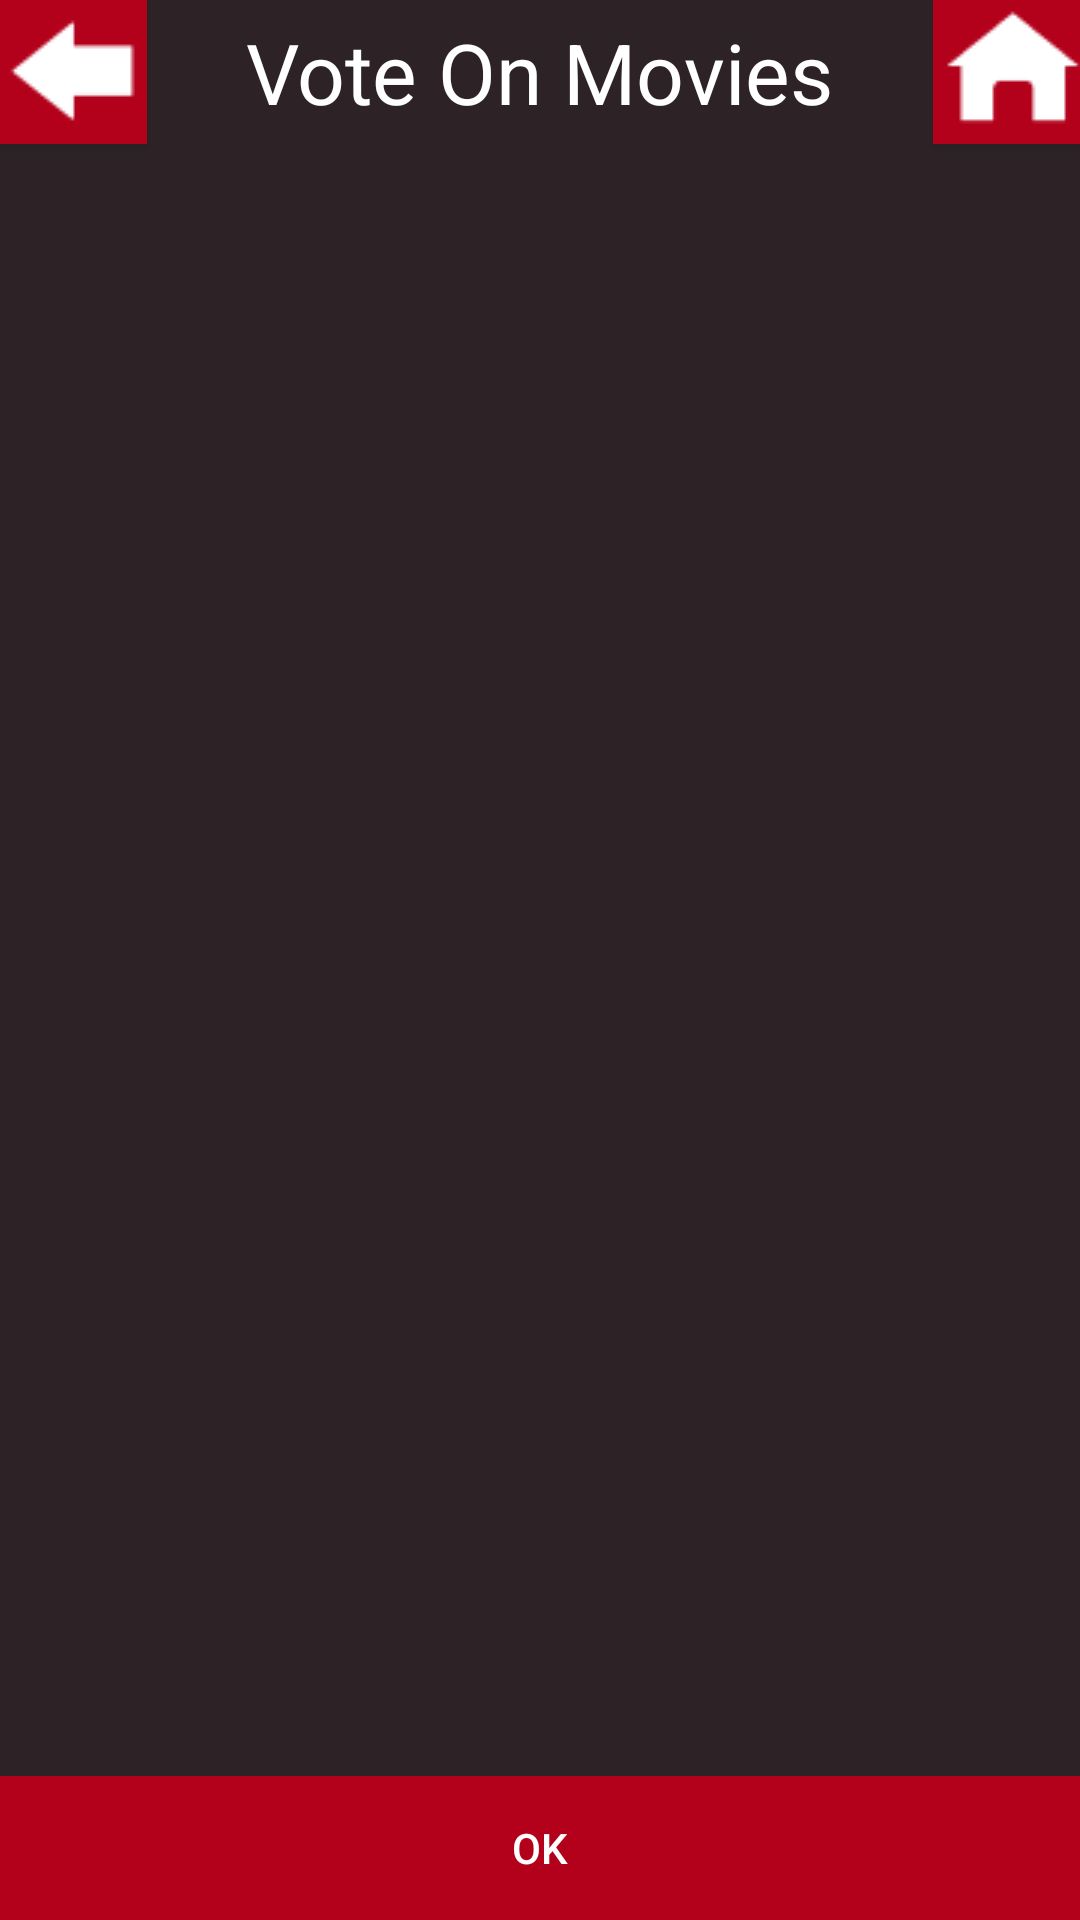

Produce the Android XML layout that renders to this screen, including the resource entries it uses.
<!-- AndroidManifest.xml: application theme AppTheme -->
<!-- res/layout/activity_vote.xml -->
<RelativeLayout xmlns:android="http://schemas.android.com/apk/res/android"
    xmlns:tools="http://schemas.android.com/tools"
    android:layout_width="match_parent"
    android:layout_height="match_parent"
    android:paddingLeft="@dimen/activity_horizontal_margin"
    android:paddingRight="@dimen/activity_horizontal_margin"
    android:paddingTop="@dimen/activity_vertical_margin"
    android:paddingBottom="@dimen/activity_vertical_margin"
    android:background="@color/themeCharcoal"
    tools:context=""
    android:clickable="true"> 

    

    

    

    <TextView
        android:textColor="@color/themeWhite"
        android:layout_width="wrap_content"
        android:layout_height="wrap_content"
        android:textAppearance="?android:attr/textAppearanceLarge"
        android:text="Vote On Movies"
        android:textSize="28dp"
        android:gravity="center"
        android:id="@+id/vote_txtTitle"
        android:layout_alignParentTop="true"
        android:layout_centerHorizontal="true"
        android:layout_alignBottom="@+id/vote_btnHome"
        android:layout_marginLeft="10dp"
        android:layout_marginRight="10dp" />

    <Button
        android:layout_width="24pt"
        android:layout_height="wrap_content"
        android:text=""
        android:id="@+id/vote_btnBack"
        android:drawableLeft="@drawable/backicon"
        android:layout_alignParentTop="true"
        android:layout_alignParentLeft="true"
        android:layout_alignParentStart="true"
        android:background="@drawable/button_background"
        android:textColor="@color/themeWhite"
        android:paddingLeft="1dp" />

    <Button
        android:layout_width="24pt"
        android:layout_height="wrap_content"
        android:id="@+id/vote_btnHome"
        android:drawableLeft="@drawable/homeicon"
        android:layout_alignParentTop="true"
        android:layout_alignParentRight="true"
        android:background="@drawable/button_background"
        android:textColor="@color/themeWhite"
        android:paddingLeft="2dp"
        android:paddingBottom="2dp" />

    <Button
        android:layout_width="125dp"
        android:layout_height="wrap_content"
        android:text="Vote!"
        android:id="@+id/vote_btnVote"
        android:layout_alignParentBottom="true"
        android:layout_alignParentLeft="true"
        android:layout_alignParentStart="true"
        android:background="@drawable/button_background"
        android:textColor="@color/themeWhite"
        android:visibility="invisible" />

    <Button
        android:layout_width="125dp"
        android:layout_height="wrap_content"
        android:text="Cancel"
        android:id="@+id/vote_btnCancel"
        android:layout_alignParentBottom="true"
        android:layout_alignParentRight="true"
        android:layout_alignParentEnd="true"
        android:background="@drawable/button_background"
        android:textColor="@color/themeWhite"
        android:visibility="invisible" />

    <ListView
        android:layout_width="wrap_content"
        android:layout_height="wrap_content"
        android:id="@+id/vote_lvMoviesLarge"
        android:layout_alignParentLeft="true"
        android:layout_alignParentStart="true"
        android:background="@android:color/transparent"
        android:layout_below="@+id/vote_btnBack"
        android:layout_marginTop="10dp"
        android:layout_above="@+id/vote_btnBreakTie"
        android:layout_marginBottom="8dp" />

    <Button
        android:layout_width="125dp"
        android:layout_height="wrap_content"
        android:text="Break Tie"
        android:id="@+id/vote_btnBreakTie"
        android:background="@drawable/button_background"
        android:textColor="@color/themeWhite"
        android:layout_above="@+id/vote_btnVote"
        android:layout_alignParentLeft="true"
        android:layout_alignParentStart="true"
        android:layout_marginBottom="8dp"
        android:visibility="gone" />

    <Button
        android:layout_width="125dp"
        android:layout_height="wrap_content"
        android:text="Reset Votes"
        android:id="@+id/vote_btnResetVotes"
        android:background="@drawable/button_background"
        android:textColor="@color/themeWhite"
        android:visibility="gone"
        android:layout_alignTop="@+id/vote_btnBreakTie"
        android:layout_alignLeft="@+id/vote_btnCancel"
        android:layout_alignStart="@+id/vote_btnCancel" />

    <Button
        android:layout_width="125dp"
        android:layout_height="wrap_content"
        android:text="OK"
        android:id="@+id/vote_btnOk"
        android:background="@drawable/button_background"
        android:textColor="@color/themeWhite"
        android:layout_alignTop="@+id/vote_btnVote"
        android:layout_alignParentLeft="true"
        android:layout_alignParentStart="true"
        android:layout_alignRight="@+id/vote_btnCancel"
        android:layout_alignEnd="@+id/vote_btnCancel"
        android:visibility="visible" />


</RelativeLayout>
<!-- resources referenced by this layout -->
<resources>
  <color name="themeCharcoal">#2D2327</color>
  <color name="themeWhite">#ffffffff</color>
  <!-- drawable backicon: png bitmap (drawable, 558 bytes) -->
  <!-- drawable button_background (drawable) -->
  <?xml version="1.0" encoding="utf-8"?>
  <selector xmlns:android="http://schemas.android.com/apk/res/android">
      <item android:state_pressed="true"
          android:drawable="@color/themeSalmon"/> 
      <item android:state_focused="true"
          android:drawable="@color/themeMaroon"/> 
      <item android:drawable="@color/themeMaroon"/> 
  </selector>
  <!-- drawable homeicon: png bitmap (drawable, 640 bytes) -->
  <style name="AppTheme" parent="Theme.AppCompat.Light.NoActionBar">
          
      </style>
  <color name="themeSalmon">#FF3E41</color>
  <color name="themeMaroon">#B3001B</color>
</resources>
